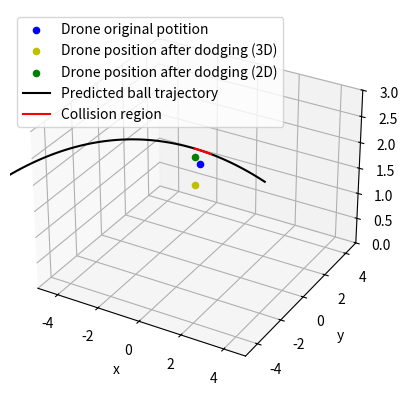

This chart was generated by the following Python code:
# -*- coding: utf-8 -*-
"""
Created on Sun Nov 10 15:13:30 2019

[redacted]
"""
import numpy as np
import matplotlib.pyplot as plt
from mpl_toolkits import mplot3d

g = 9.81
r_drone = 0.1
r_ball = 0.5
detect_radius = 10
predict_time = 2
time_step = 0.01
safety_factor = 1

def distance(x1,y1,z1,x2,y2,z2):
    temp = (x1-x2)**2+(y1-y2)**2+(z1-z2)**2
    return temp**0.5

def dodge2D(drone_x,drone_y,drone_z,ball_x,ball_y,ball_z,ball_speed_x, ball_speed_y,ball_speed_z):
    position_vector_x= drone_x-ball_x
    position_vector_y= drone_y-ball_y
    
    speend_vector_norm = (ball_speed_x**2+ball_speed_y**2)**0.5
    ball_speed_x /= speend_vector_norm
    ball_speed_y /= speend_vector_norm
    
    projection = position_vector_x*ball_speed_x + position_vector_y*ball_speed_y
    
    perpendicular_x = position_vector_x - ball_speed_x*projection
    perpendicular_y = position_vector_y - ball_speed_y*projection
    
    perpendicular_norm = (perpendicular_x**2+perpendicular_y**2)**0.5
    
    dx = perpendicular_x / perpendicular_norm * (r_drone+r_ball) * safety_factor
    dy = perpendicular_y / perpendicular_norm * (r_drone+r_ball) * safety_factor
    
    return drone_x+dx,drone_y+dy,drone_z

def dodge3D(drone_x,drone_y,drone_z,ball_x,ball_y,ball_z,ball_speed_x, ball_speed_y,ball_speed_z):
    position_vector_x= drone_x-ball_x
    position_vector_y= drone_y-ball_y
    position_vector_z= drone_z-ball_z
    
    speend_vector_norm = (ball_speed_x**2+ball_speed_y**2+ball_speed_z**2)**0.5
    ball_speed_x /= speend_vector_norm
    ball_speed_y /= speend_vector_norm
    ball_speed_z /= speend_vector_norm
    
    projection = position_vector_x*ball_speed_x + position_vector_y*ball_speed_y +position_vector_z*ball_speed_z 
    
    perpendicular_x = position_vector_x - ball_speed_x*projection
    perpendicular_y = position_vector_y - ball_speed_y*projection
    perpendicular_z = position_vector_z - ball_speed_z*projection
    
    perpendicular_norm = (perpendicular_x**2+perpendicular_y**2+perpendicular_z**2)**0.5
    
    dx = perpendicular_x / perpendicular_norm * (r_drone+r_ball) * safety_factor
    dy = perpendicular_y / perpendicular_norm * (r_drone+r_ball) * safety_factor
    dz = perpendicular_z / perpendicular_norm * (r_drone+r_ball) * safety_factor
    
    return drone_x+dx,drone_y+dy,drone_z+dz

def plan(drone_x,drone_y,drone_z,ball_x,ball_y,ball_z,ball_x_prev,ball_y_prev,ball_z_prev,dt):
    if distance(drone_x,drone_y,drone_z,ball_x,ball_y,ball_z) >detect_radius:
        return drone_x,drone_y,drone_z
    
    ball_speed_x = (ball_x - ball_x_prev)/dt
    ball_speed_y = (ball_y - ball_y_prev)/dt
    ball_speed_z = (ball_z - ball_z_prev)/dt
    
    t = 0
    ball_x_future = ball_x
    ball_y_future = ball_y
    ball_z_future = ball_z
    while t < predict_time:
        ball_speed_z -= time_step*g
        ball_x_future += ball_speed_x*time_step
        ball_y_future += ball_speed_y*time_step
        ball_z_future += ball_speed_z*time_step
        
        d = distance(drone_x,drone_y,drone_z,ball_x_future,ball_y_future,ball_z_future)
        
        if d > detect_radius: break
        if d <= (r_drone+r_ball): return dodge2D(drone_x,drone_y,drone_z,ball_x_future,ball_y_future,ball_z_future,ball_speed_x, ball_speed_y,ball_speed_z)
        t += time_step
        
    return [drone_x,drone_y,drone_z]


if __name__ == "__main__":
    drone_x = 0
    drone_y = 0
    drone_z = 2
    
    ball_x = 2.05
    ball_y = 1.95
    ball_z = 1.5
    
    ball_x_prev = 3
    ball_y_prev = 3
    ball_z_prev = 1
    
    dt = 0.1
    
    fig = plt.figure()
    ax = plt.axes(projection="3d")
    
    ax.scatter3D(drone_x, drone_y, drone_z,  c='b',label = "Drone original potition")
    
    x = [ball_x]
    y = [ball_y]
    z = [ball_z]
    x_hit = []
    y_hit = []
    z_hit = []
    ball_speed_x = (ball_x - ball_x_prev)/dt
    ball_speed_y = (ball_y - ball_y_prev)/dt
    ball_speed_z = (ball_z - ball_z_prev)/dt
    t = 0
    ball_x_future = ball_x
    ball_y_future = ball_y
    ball_z_future = ball_z
    
    dodge = True
    while t < predict_time:
        ball_speed_z -= time_step*g
        ball_x_future += ball_speed_x*time_step
        ball_y_future += ball_speed_y*time_step
        ball_z_future += ball_speed_z*time_step
        
        d = distance(drone_x,drone_y,drone_z,ball_x_future,ball_y_future,ball_z_future)
        if d > detect_radius: break
        if d <= (r_drone+r_ball): 
            x_hit.append(ball_x_future)
            y_hit.append(ball_y_future)
            z_hit.append(ball_z_future)
            if dodge:
                a,b,c = dodge3D(drone_x,drone_y,drone_z,ball_x_future,ball_y_future,ball_z_future,ball_speed_x, ball_speed_y,ball_speed_z)
                ax.scatter3D(a,b,c,  c='y',label = "Drone position after dodging (3D)")
                print("dodge3D: ",distance(drone_x,drone_y,drone_z,a,b,c))
                
                a,b,c = dodge2D(drone_x,drone_y,drone_z,ball_x_future,ball_y_future,ball_z_future,ball_speed_x, ball_speed_y,ball_speed_z)
                ax.scatter3D(a,b,c,  c='g',label = "Drone position after dodging (2D)")
                print("dodge2D: ",distance(drone_x,drone_y,drone_z,a,b,c))
                
                dodge = False
        
        x.append(ball_x_future)
        y.append(ball_y_future)
        z.append(ball_z_future)
        t += time_step
    
    ax.plot3D(x, y, z, 'black',label = "Predicted ball trajectory")
    ax.plot3D(x_hit, y_hit, z_hit, 'red',label = "Collision region")
    ax.set_xlabel('x')
    ax.set_ylabel('y')
    ax.set_zlabel('z');
    ax.set_xlim3d(-5, 5)
    ax.set_ylim3d(-5,5)
    ax.set_zlim3d(0,3)
    plt.legend(loc=2)
    plt.show()